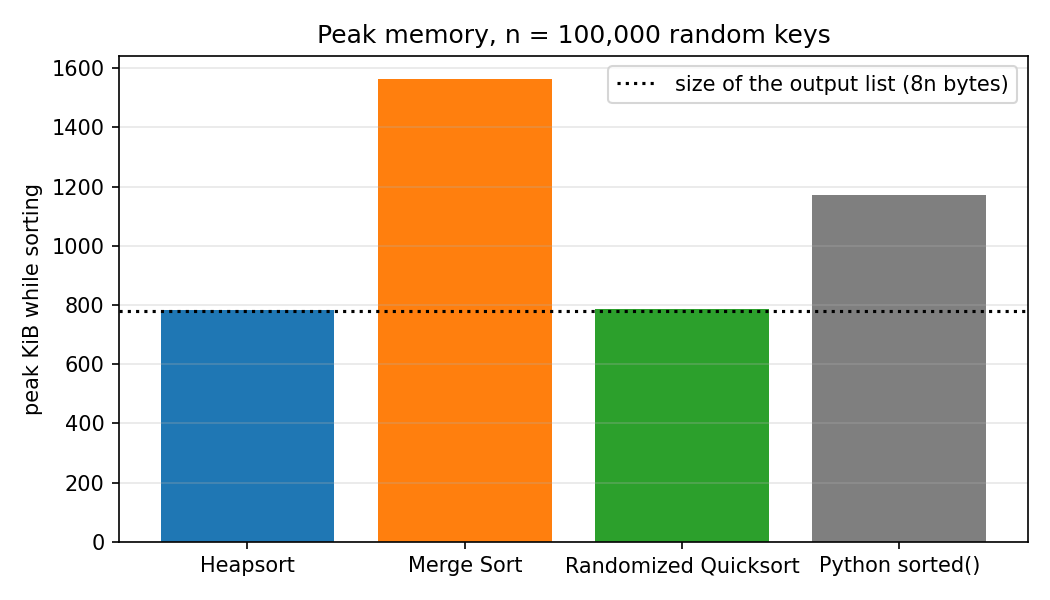

The data file committed next to this chart (first rows):
algorithm, n, peak_bytes, extra_bytes_over_copy, bytes_per_element
Heapsort, 100000, 800276, 220, 8.0
Merge Sort, 100000, 1600248, 800192, 16.0
Randomized Quicksort, 100000, 804136, 4080, 8.04
Python sorted(), 100000, 1199904, 399848, 12.0
